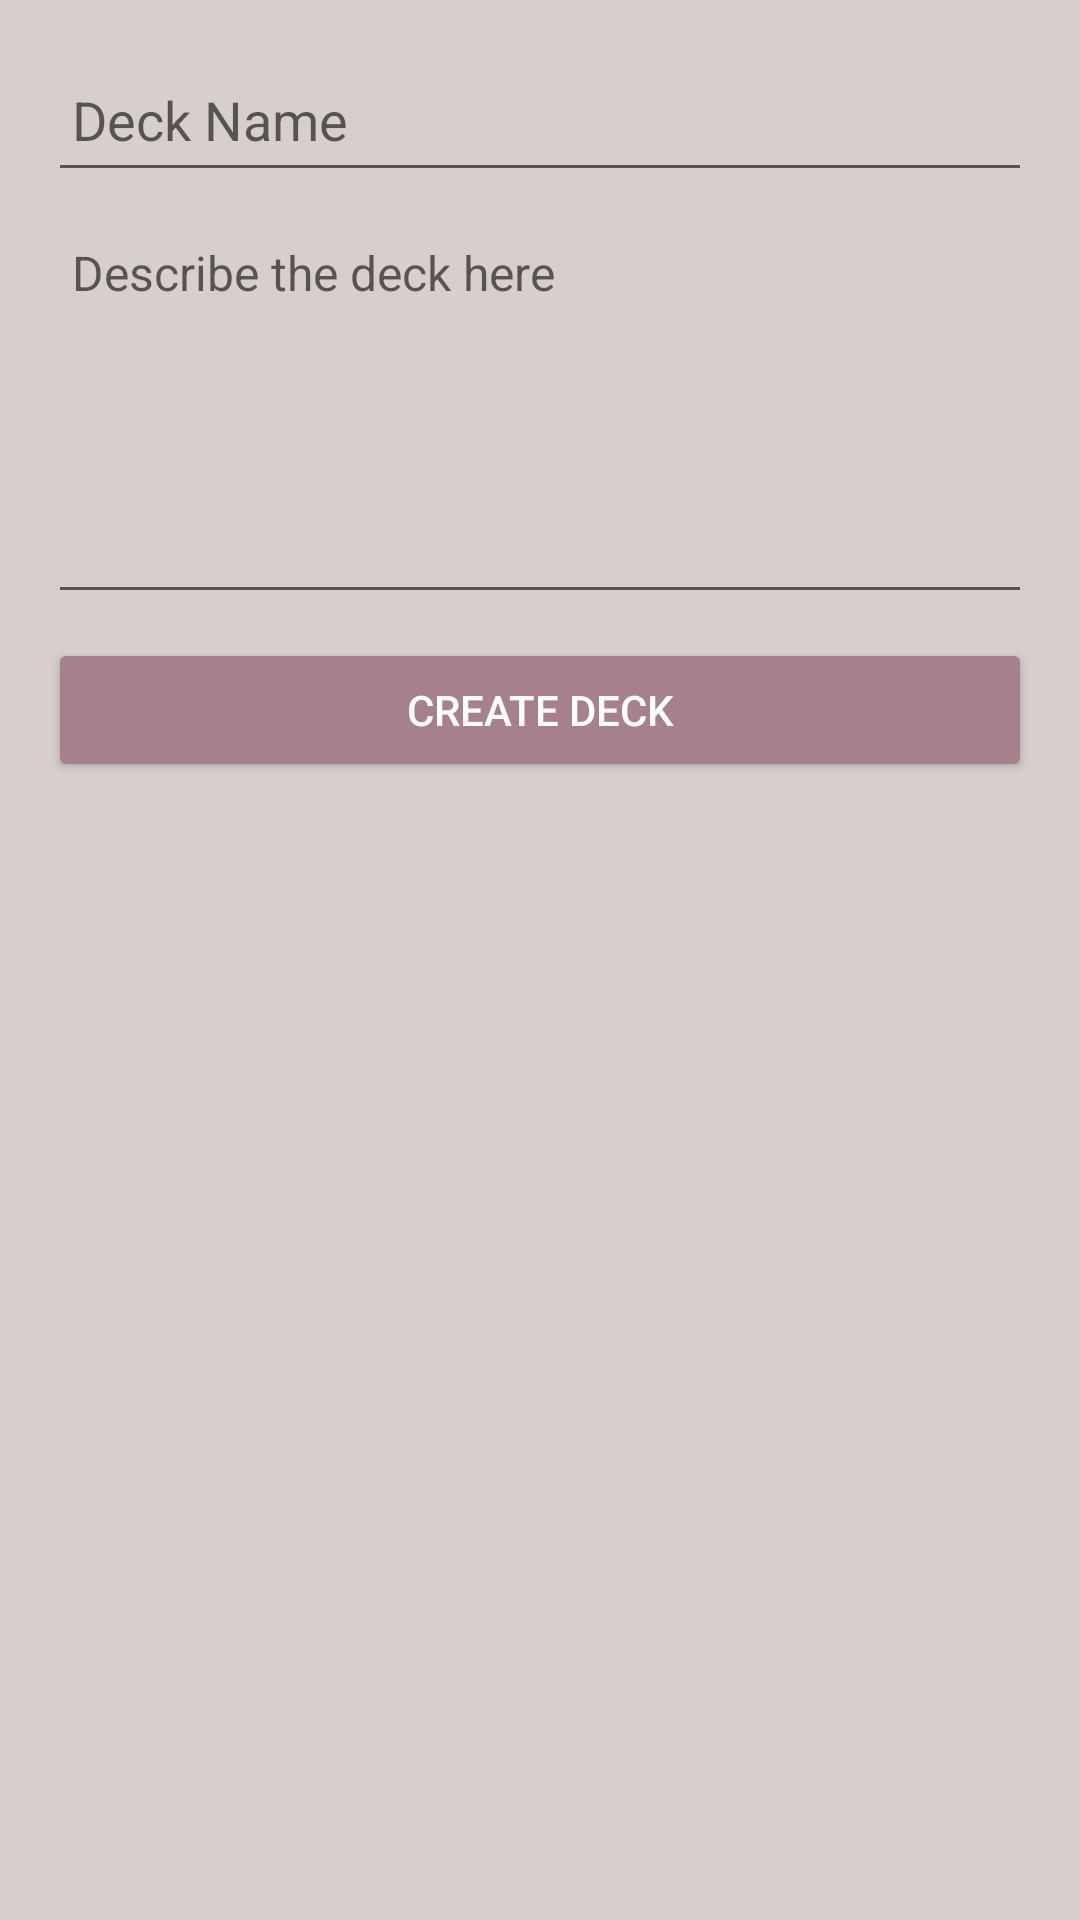

Produce the Android XML layout that renders to this screen, including the resource entries it uses.
<!-- AndroidManifest.xml: application theme Theme.FcardsApp -->
<!-- res/layout/activity_create_deck.xml -->
<?xml version="1.0" encoding="utf-8"?>
<androidx.constraintlayout.widget.ConstraintLayout xmlns:android="http://schemas.android.com/apk/res/android"
    xmlns:app="http://schemas.android.com/apk/res-auto"
    xmlns:tools="http://schemas.android.com/tools"
    android:layout_width="match_parent"
    android:layout_height="match_parent"
    tools:context=".CreateDeckActivity"
    android:background="@color/timberwolf">

    <EditText
        android:id="@+id/etCreateDeckName"
        android:layout_width="0dp"
        android:layout_height="wrap_content"
        android:layout_marginStart="16dp"
        android:layout_marginTop="16dp"
        android:layout_marginEnd="16dp"
        android:ems="10"
        android:hint="Deck Name"
        android:inputType="textPersonName"
        android:minHeight="48dp"
        android:padding="8dp"
        app:layout_constraintEnd_toEndOf="parent"
        app:layout_constraintStart_toStartOf="parent"
        app:layout_constraintTop_toTopOf="parent" />

    <EditText
        android:id="@+id/etCreateDeckDescription"
        android:layout_width="0dp"
        android:layout_height="wrap_content"
        android:layout_marginStart="16dp"
        android:layout_marginTop="8dp"
        android:layout_marginEnd="16dp"
        android:ems="10"
        android:gravity="start|top"
        android:hint="Describe the deck here"
        android:inputType="textMultiLine"
        android:lines="8"
        android:maxLines="10"
        android:minLines="6"
        android:padding="8dp"
        android:scrollbars="vertical"
        android:textSize="16sp"
        app:layout_constraintEnd_toEndOf="parent"
        app:layout_constraintStart_toStartOf="parent"
        app:layout_constraintTop_toBottomOf="@+id/etCreateDeckName" />

    <Button
        android:id="@+id/bCreateDeckCreate"
        android:layout_width="0dp"
        android:layout_height="wrap_content"
        android:layout_marginStart="16dp"
        android:layout_marginTop="8dp"
        android:layout_marginEnd="16dp"
        android:text="Create Deck"
        app:layout_constraintEnd_toEndOf="parent"
        app:layout_constraintStart_toStartOf="parent"
        app:layout_constraintTop_toBottomOf="@+id/etCreateDeckDescription" />

    <ImageButton
        android:id="@+id/ibCreateDeckDeleteDeck"
        android:layout_width="84dp"
        android:layout_height="76dp"
        android:visibility="invisible"
        android:scaleType="fitXY"
        android:background="@android:color/transparent"
        app:layout_constraintBottom_toBottomOf="parent"
        app:layout_constraintEnd_toEndOf="parent"
        app:layout_constraintStart_toStartOf="parent"
        app:layout_constraintTop_toBottomOf="@+id/bCreateDeckCreate"
        app:srcCompat="@drawable/ic_trash_light" />


</androidx.constraintlayout.widget.ConstraintLayout>
<!-- resources referenced by this layout -->
<resources>
  <color name="timberwolf">#D6CFCB</color>
  <!-- drawable ic_trash_light (drawable) -->
  <vector xmlns:android="http://schemas.android.com/apk/res/android"
      android:width="24dp"
      android:height="24dp"
      android:viewportWidth="24"
      android:viewportHeight="24">
    <path
        android:pathData="M18.833,7l-0.728,13.11A2,2 0,0 1,16.108 22L7.892,22a2,2 0,0 1,-1.997 -1.89L5.167,7L5,7a1,1 0,0 1,-1 -1L4,3a1,1 0,0 1,1 -1h14a1,1 0,0 1,1 1v3a1,1 0,0 1,-1 1h-0.167zM16.83,7L7.17,7l0.722,13h8.216l0.722,-13zM6,4v1h12L18,4L6,4zM10,9a1,1 0,0 1,1 1v7a1,1 0,0 1,-2 0L9,10a1,1 0,0 1,1 -1zM14,9a1,1 0,0 1,1 1v7a1,1 0,0 1,-2 0L13,10a1,1 0,0 1,1 -1z"
        android:fillColor="@color/black"/>
  </vector>
  <style name="Theme.FcardsApp" parent="Theme.MaterialComponents.DayNight.NoActionBar">
          
          <item name="colorPrimary">@color/pale_dogwood</item>
          <item name="colorPrimaryVariant">@color/pale_dogwood</item>
          <item name="colorOnPrimary">@color/black</item>
          
          <item name="colorSecondary">@color/Mountbatten_pink</item>
          <item name="colorSecondaryVariant">@color/Mountbatten_pink</item>
          <item name="colorOnSecondary">@color/white</item>
          
          <item name="android:statusBarColor">?attr/colorPrimaryVariant</item>
          
  
          <item name="dark_bg_txt_color">@color/white</item>
          <item name="light_bg_txt_color">@color/black</item>
          
          <item name="background">@color/timberwolf</item>
          <item name="inputs">@color/pale_dogwood</item>
          <item name="containers">@color/dim_gray</item>
          <item name="hint_color">@color/dark_gray</item>
          <item name="whole_deck_button_color">@color/yellow</item>
          <item name="mistakes_button_color">@color/red</item>
          <item name="correct_button_color">@color/green</item>
  
          <item name="colorButtonNormal">@color/dim_gray</item>
          <item name="android:buttonStyle">@style/Widget.AppCompat.Button.Colored</item>
  
      </style>
  <color name="black">#FF000000</color>
  <color name="pale_dogwood">#CCB7AE</color>
  <color name="Mountbatten_pink">#A6808C</color>
  <color name="white">#FFFFFFFF</color>
  <color name="dim_gray">#706677</color>
  <color name="dark_gray">#696969</color>
  <color name="yellow">#FAA613</color>
  <color name="red">#780116</color>
  <color name="green">#ABDF75</color>
</resources>
